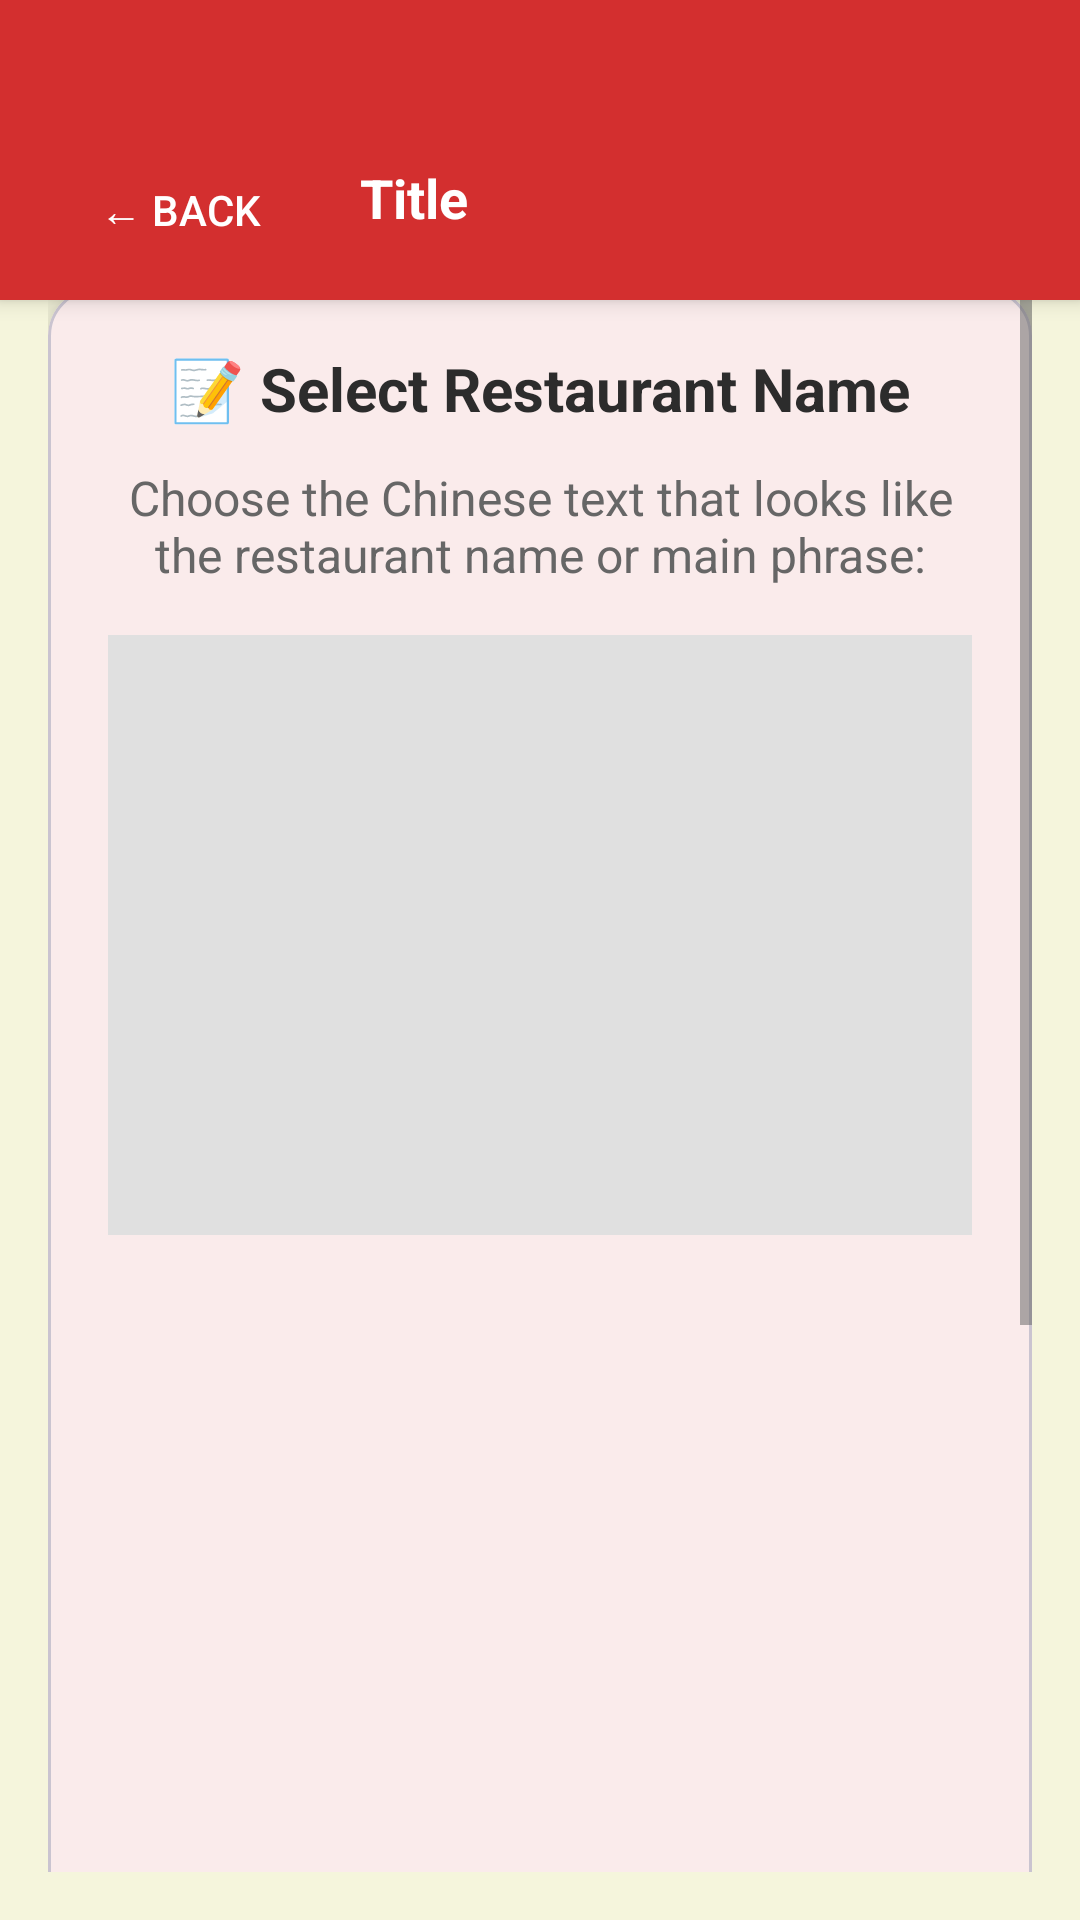

Write the Android layout XML for this screen, with the resource values it uses.
<!-- AndroidManifest.xml: application theme Theme.ChineseTravel -->
<!-- res/layout/fragment_text_selection.xml -->
<?xml version="1.0" encoding="utf-8"?>
<FrameLayout xmlns:android="http://schemas.android.com/apk/res/android"
    xmlns:app="http://schemas.android.com/apk/res-auto"
    android:layout_width="match_parent"
    android:layout_height="match_parent"
    android:background="@color/background_beige">

    
    <include
        android:id="@+id/headerLayout"
        layout="@layout/header_common" />

    
    <ScrollView
        android:layout_width="match_parent"
        android:layout_height="match_parent"
        android:layout_marginTop="80dp"
        android:padding="16dp">

        <LinearLayout
            android:layout_width="match_parent"
            android:layout_height="wrap_content"
            android:orientation="vertical">

            
            <com.google.android.material.card.MaterialCardView
                android:layout_width="match_parent"
                android:layout_height="wrap_content"
                android:layout_marginBottom="24dp"
                app:cardBackgroundColor="@color/background_card"
                app:cardCornerRadius="16dp"
                app:cardElevation="4dp">

                <LinearLayout
                    android:layout_width="match_parent"
                    android:layout_height="wrap_content"
                    android:orientation="vertical"
                    android:padding="20dp">

                    <TextView
                        android:layout_width="match_parent"
                        android:layout_height="wrap_content"
                        android:text="📝 Select Restaurant Name"
                        android:textSize="20sp"
                        android:textStyle="bold"
                        android:textColor="@color/text_primary"
                        android:gravity="center"
                        android:layout_marginBottom="12dp" />

                    <TextView
                        android:layout_width="match_parent"
                        android:layout_height="wrap_content"
                        android:text="Choose the Chinese text that looks like the restaurant name or main phrase:"
                        android:textSize="16sp"
                        android:textColor="@color/text_secondary"
                        android:gravity="center"
                        android:layout_marginBottom="16dp" />

                    
                    <ImageView
                        android:id="@+id/ivCapturedImage"
                        android:layout_width="match_parent"
                        android:layout_height="200dp"
                        android:scaleType="centerCrop"
                        android:layout_marginBottom="16dp"
                        android:background="@color/divider_light"
                        android:contentDescription="Captured Image Preview" />

                    
                    <androidx.recyclerview.widget.RecyclerView
                        android:id="@+id/rvTextOptions"
                        android:layout_width="match_parent"
                        android:layout_height="400dp"
                        android:nestedScrollingEnabled="true" />

                </LinearLayout>
            </com.google.android.material.card.MaterialCardView>

            
            <LinearLayout
                android:layout_width="match_parent"
                android:layout_height="wrap_content"
                android:orientation="horizontal"
                android:gravity="center"
                android:layout_marginTop="16dp">

                <Button
                    android:id="@+id/btnCancel"
                    android:layout_width="0dp"
                    android:layout_height="wrap_content"
                    android:layout_weight="1"
                    android:text="Cancel"
                    android:background="@drawable/button_beige_outline"
                    android:textColor="@color/white"
                    android:layout_marginEnd="8dp" />

                <Button
                    android:id="@+id/btnConfirmSelection"
                    android:layout_width="0dp"
                    android:layout_height="wrap_content"
                    android:layout_weight="1"
                    android:text="Confirm Selection"
                    android:background="@drawable/button_red_primary"
                    android:textColor="@color/white"
                    android:layout_marginStart="8dp"
                    android:enabled="false" />

            </LinearLayout>

        </LinearLayout>
    </ScrollView>

</FrameLayout>
<!-- res/layout/header_common.xml (included above) -->
<?xml version="1.0" encoding="utf-8"?>
<LinearLayout xmlns:android="http://schemas.android.com/apk/res/android"
    android:id="@+id/headerLayout"
    android:layout_width="match_parent"
    android:layout_height="wrap_content"
    android:background="@color/red_primary"
    android:padding="16dp"
    android:elevation="4dp"
    android:orientation="horizontal"
    android:gravity="center_vertical">

    
    <Button
        android:id="@+id/btnBack"
        android:layout_width="wrap_content"
        android:layout_height="wrap_content"
        android:text="← Back"
        android:textSize="14sp"
        android:textColor="@color/white"
        android:background="@null"
        android:padding="8dp"
        android:layout_marginEnd="16dp"
        android:layout_marginTop="20dp" />

    
    <TextView
        android:id="@+id/tvHeaderTitle"
        android:layout_width="0dp"
        android:layout_height="wrap_content"
        android:layout_weight="1"
        android:text="Title"
        android:textSize="18sp"
        android:textStyle="bold"
        android:layout_marginTop="16dp"
        android:textColor="@color/white" />

    
    <TextView
        android:id="@+id/tvHeaderRight"
        android:layout_width="wrap_content"
        android:layout_height="wrap_content"
        android:text=""
        android:textSize="14sp"
        android:layout_marginTop="20dp"
        android:textColor="@color/white"
        android:visibility="gone" />

</LinearLayout>
<!-- resources referenced by this layout -->
<resources>
  <color name="background_beige">#F5F5DC</color>
  <color name="background_card">#FFFFFF</color>
  <color name="divider_light">#E0E0E0</color>
  <color name="red_primary">#D32F2F</color>
  <color name="text_primary">#2C2C2C</color>
  <color name="text_secondary">#666666</color>
  <color name="white">#FFFFFF</color>
  <!-- drawable button_beige_outline (drawable) -->
  <?xml version="1.0" encoding="utf-8"?>
  <shape xmlns:android="http://schemas.android.com/apk/res/android"
      android:shape="rectangle">
      <solid android:color="@color/background_light" />
      <corners android:radius="12dp" />
      <stroke 
          android:width="2dp" 
          android:color="@color/red_primary" />
  </shape>
  <!-- drawable button_red_primary (drawable) -->
  <?xml version="1.0" encoding="utf-8"?>
  <shape xmlns:android="http://schemas.android.com/apk/res/android"
      android:shape="rectangle">
      <solid android:color="@color/red_primary" />
      <corners android:radius="12dp" />
      <stroke android:width="0dp" />
  </shape>
  <style name="Theme.ChineseTravel" parent="Theme.Material3.DayNight">
          
          <item name="colorPrimary">@color/red_primary</item>
          <item name="colorPrimaryVariant">@color/red_primary_dark</item>
          <item name="colorOnPrimary">@color/white</item>
          
          
          <item name="colorSecondary">@color/accent_gold</item>
          <item name="colorSecondaryVariant">@color/accent_light_red</item>
          <item name="colorOnSecondary">@color/text_primary</item>
          
          
          <item name="android:colorBackground">@color/background_beige</item>
          <item name="colorSurface">@color/background_card</item>
          <item name="colorOnSurface">@color/text_primary</item>
          
          
          <item name="android:statusBarColor">@color/red_primary</item>
          <item name="android:windowLightStatusBar">false</item>
          
          
          <item name="android:navigationBarColor">@color/background_beige</item>
          <item name="android:windowLightNavigationBar">true</item>
          
          
          <item name="android:textColorPrimary">@color/text_primary</item>
          <item name="android:textColorSecondary">@color/text_secondary</item>
          
          
          <item name="materialButtonStyle">@style/Widget.ChineseTravel.Button</item>
          <item name="materialButtonOutlinedStyle">@style/Widget.ChineseTravel.Button.Outlined</item>
      </style>
  <color name="background_light">#FEFEFE</color>
  <color name="red_primary_dark">#B71C1C</color>
  <color name="accent_gold">#FFD700</color>
  <color name="accent_light_red">#FFEBEE</color>
  <style name="Widget.ChineseTravel.Button" parent="Widget.Material3.Button">
          <item name="backgroundTint">@color/red_primary</item>
          <item name="android:textColor">@color/white</item>
          <item name="cornerRadius">12dp</item>
          <item name="android:textSize">16sp</item>
          <item name="android:textStyle">bold</item>
      </style>
  <style name="Widget.ChineseTravel.Button.Outlined" parent="Widget.Material3.Button">
          <item name="android:background">@drawable/button_beige_outline</item>
          <item name="android:textColor">@color/red_primary</item>
          <item name="cornerRadius">12dp</item>
          <item name="android:textSize">16sp</item>
      </style>
</resources>
